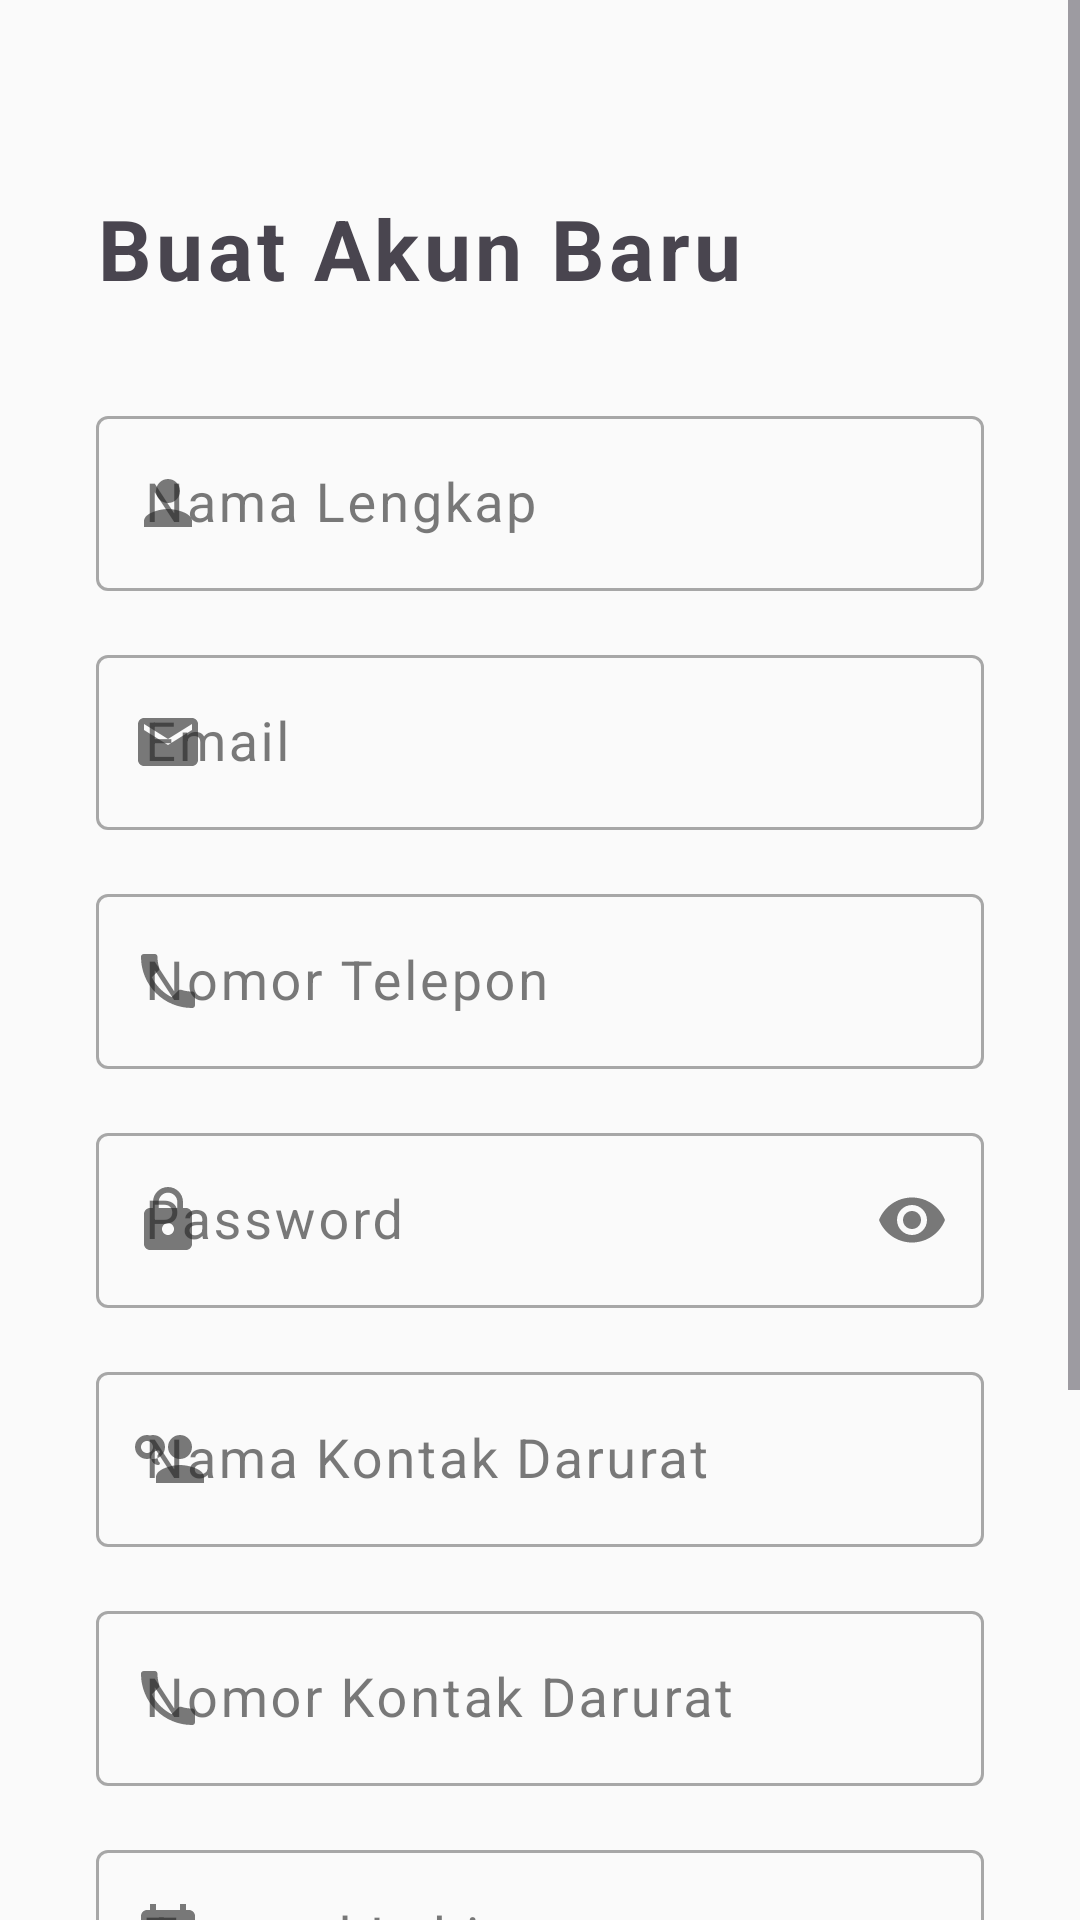

The Android layout XML behind this screen, and the referenced resources:
<!-- AndroidManifest.xml: application theme Theme.LansiaCare -->
<!-- res/layout/fragment_register.xml -->
<?xml version="1.0" encoding="utf-8"?>
<ScrollView xmlns:android="http://schemas.android.com/apk/res/android"
    xmlns:app="http://schemas.android.com/apk/res-auto"
    xmlns:tools="http://schemas.android.com/tools"
    android:layout_width="match_parent"
    android:layout_height="match_parent"
    android:fillViewport="true"
    tools:context=".ui.auth.RegisterFragment">

    <androidx.constraintlayout.widget.ConstraintLayout
        android:layout_width="match_parent"
        android:layout_height="wrap_content"
        android:padding="32dp">

        <TextView
            android:id="@+id/tv_title"
            android:layout_width="wrap_content"
            android:layout_height="wrap_content"
            android:layout_marginTop="32dp"
            android:text="Buat Akun Baru"
            android:textSize="28sp"
            android:textStyle="bold"
            app:layout_constraintStart_toStartOf="parent"
            app:layout_constraintTop_toTopOf="parent" />

        <com.google.android.material.textfield.TextInputLayout
            android:id="@+id/tilName"
            style="@style/Widget.MaterialComponents.TextInputLayout.OutlinedBox"
            android:layout_width="0dp"
            android:layout_height="wrap_content"
            android:layout_marginTop="32dp"
            android:hint="Nama Lengkap"
            app:layout_constraintEnd_toEndOf="parent"
            app:layout_constraintStart_toStartOf="parent"
            app:layout_constraintTop_toBottomOf="@id/tv_title"
            app:startIconDrawable="@drawable/ic_person">

            <com.google.android.material.textfield.TextInputEditText
                android:id="@+id/etName"
                android:layout_width="match_parent"
                android:layout_height="wrap_content"
                android:inputType="textPersonName" />
        </com.google.android.material.textfield.TextInputLayout>

        <com.google.android.material.textfield.TextInputLayout
            android:id="@+id/tilEmail"
            style="@style/Widget.MaterialComponents.TextInputLayout.OutlinedBox"
            android:layout_width="0dp"
            android:layout_height="wrap_content"
            android:layout_marginTop="16dp"
            android:hint="Email"
            app:layout_constraintEnd_toEndOf="parent"
            app:layout_constraintStart_toStartOf="parent"
            app:layout_constraintTop_toBottomOf="@id/tilName"
            app:startIconDrawable="@drawable/ic_email">

            <com.google.android.material.textfield.TextInputEditText
                android:id="@+id/etEmail"
                android:layout_width="match_parent"
                android:layout_height="wrap_content"
                android:inputType="textEmailAddress" />
        </com.google.android.material.textfield.TextInputLayout>

        <com.google.android.material.textfield.TextInputLayout
            android:id="@+id/tilPhone"
            style="@style/Widget.MaterialComponents.TextInputLayout.OutlinedBox"
            android:layout_width="0dp"
            android:layout_height="wrap_content"
            android:layout_marginTop="16dp"
            android:hint="Nomor Telepon"
            app:layout_constraintEnd_toEndOf="parent"
            app:layout_constraintStart_toStartOf="parent"
            app:layout_constraintTop_toBottomOf="@id/tilEmail"
            app:startIconDrawable="@drawable/ic_phone">

            <com.google.android.material.textfield.TextInputEditText
                android:id="@+id/etPhone"
                android:layout_width="match_parent"
                android:layout_height="wrap_content"
                android:inputType="phone" />
        </com.google.android.material.textfield.TextInputLayout>

        <com.google.android.material.textfield.TextInputLayout
            android:id="@+id/tilPassword"
            style="@style/Widget.MaterialComponents.TextInputLayout.OutlinedBox"
            android:layout_width="0dp"
            android:layout_height="wrap_content"
            android:layout_marginTop="16dp"
            android:hint="Password"
            app:endIconMode="password_toggle"
            app:layout_constraintEnd_toEndOf="parent"
            app:layout_constraintStart_toStartOf="parent"
            app:layout_constraintTop_toBottomOf="@id/tilPhone"
            app:startIconDrawable="@drawable/ic_lock">

            <com.google.android.material.textfield.TextInputEditText
                android:id="@+id/etPassword"
                android:layout_width="match_parent"
                android:layout_height="wrap_content"
                android:inputType="textPassword" />
        </com.google.android.material.textfield.TextInputLayout>

        <com.google.android.material.textfield.TextInputLayout
            android:id="@+id/tilEmergencyContact"
            style="@style/Widget.MaterialComponents.TextInputLayout.OutlinedBox"
            android:layout_width="0dp"
            android:layout_height="wrap_content"
            android:layout_marginTop="16dp"
            android:hint="Nama Kontak Darurat"
            app:layout_constraintEnd_toEndOf="parent"
            app:layout_constraintStart_toStartOf="parent"
            app:layout_constraintTop_toBottomOf="@id/tilPassword"
            app:startIconDrawable="@drawable/ic_emergency_contact">

            <com.google.android.material.textfield.TextInputEditText
                android:id="@+id/etEmergencyContact"
                android:layout_width="match_parent"
                android:layout_height="wrap_content"
                android:inputType="textPersonName" />
        </com.google.android.material.textfield.TextInputLayout>

        <com.google.android.material.textfield.TextInputLayout
            android:id="@+id/tilEmergencyPhone"
            style="@style/Widget.MaterialComponents.TextInputLayout.OutlinedBox"
            android:layout_width="0dp"
            android:layout_height="wrap_content"
            android:layout_marginTop="16dp"
            android:hint="Nomor Kontak Darurat"
            app:layout_constraintEnd_toEndOf="parent"
            app:layout_constraintStart_toStartOf="parent"
            app:layout_constraintTop_toBottomOf="@id/tilEmergencyContact"
            app:startIconDrawable="@drawable/ic_phone">

            <com.google.android.material.textfield.TextInputEditText
                android:id="@+id/etEmergencyPhone"
                android:layout_width="match_parent"
                android:layout_height="wrap_content"
                android:inputType="phone" />
        </com.google.android.material.textfield.TextInputLayout>

        <com.google.android.material.textfield.TextInputLayout
            android:id="@+id/tilBirthDate"
            style="@style/Widget.MaterialComponents.TextInputLayout.OutlinedBox"
            android:layout_width="0dp"
            android:layout_height="wrap_content"
            android:layout_marginTop="16dp"
            android:hint="Tanggal Lahir"
            app:layout_constraintEnd_toEndOf="parent"
            app:layout_constraintStart_toStartOf="parent"
            app:layout_constraintTop_toBottomOf="@id/tilEmergencyPhone"
            app:startIconDrawable="@drawable/ic_calendar">

            <com.google.android.material.textfield.TextInputEditText
                android:id="@+id/etBirthDate"
                android:layout_width="match_parent"
                android:layout_height="wrap_content"
                android:clickable="true"
                android:focusable="false"
                android:inputType="none" />
        </com.google.android.material.textfield.TextInputLayout>

        <Button
            android:id="@+id/btnRegister"
            android:layout_width="0dp"
            android:layout_height="60dp"
            android:layout_marginTop="32dp"
            android:text="Daftar"
            app:layout_constraintEnd_toEndOf="parent"
            app:layout_constraintStart_toStartOf="parent"
            app:layout_constraintTop_toBottomOf="@id/tilBirthDate" />

        <ProgressBar
            android:id="@+id/progressBar"
            android:layout_width="wrap_content"
            android:layout_height="wrap_content"
            android:visibility="gone"
            app:layout_constraintBottom_toBottomOf="@id/btnRegister"
            app:layout_constraintEnd_toEndOf="@id/btnRegister"
            app:layout_constraintStart_toStartOf="@id/btnRegister"
            app:layout_constraintTop_toTopOf="@id/btnRegister"
            tools:visibility="visible" />

        <TextView
            android:id="@+id/tvLoginLink"
            android:layout_width="wrap_content"
            android:layout_height="wrap_content"
            android:layout_marginTop="24dp"
            android:padding="8dp"
            android:text="Sudah punya akun? Masuk di sini"
            app:layout_constraintEnd_toEndOf="parent"
            app:layout_constraintStart_toStartOf="parent"
            app:layout_constraintTop_toBottomOf="@id/btnRegister" />

    </androidx.constraintlayout.widget.ConstraintLayout>
</ScrollView>
<!-- resources referenced by this layout -->
<resources>
  <!-- drawable ic_calendar (drawable) -->
  <vector xmlns:android="http://schemas.android.com/apk/res/android"
      android:width="24dp"
      android:height="24dp"
      android:viewportWidth="24"
      android:viewportHeight="24">
      <path
          android:fillColor="@android:color/black"
          android:pathData="M19,3H18V1H16V3H8V1H6V3H5C3.89,3 3.01,3.9 3.01,5L3,19A2,2 0 0,0 5,21H19A2,2 0 0,0 21,19V5C21,3.9 20.1,3 19,3M19,19H5V8H19V19ZM7,10H12V15H7"/>
  </vector>
  <!-- drawable ic_email (drawable) -->
  <vector xmlns:android="http://schemas.android.com/apk/res/android"
      android:width="24dp"
      android:height="24dp"
      android:viewportWidth="24"
      android:viewportHeight="24">
      <path
          android:fillColor="@android:color/black"
          android:pathData="M20,4H4C2.9,4 2.01,4.9 2.01,6L2,18C2,19.1 2.9,20 4,20H20C21.1,20 22,19.1 22,18V6C22,4.9 21.1,4 20,4ZM20,8L12,13L4,8V6L12,11L20,6V8Z"/>
  </vector>
  <!-- drawable ic_lock (drawable) -->
  <vector xmlns:android="http://schemas.android.com/apk/res/android"
      android:width="24dp"
      android:height="24dp"
      android:viewportWidth="24"
      android:viewportHeight="24">
      <path
          android:fillColor="@android:color/black"
          android:pathData="M18,8H17V6C17,3.24 14.76,1 12,1C9.24,1 7,3.24 7,6V8H6C4.9,8 4,8.9 4,10V20C4,21.1 4.9,22 6,22H18C19.1,22 20,21.1 20,20V10C20,8.9 19.1,8 18,8ZM12,17C10.9,17 10,16.1 10,15C10,13.9 10.9,13 12,13C13.1,13 14,13.9 14,15C14,16.1 13.1,17 12,17ZM15.1,8H8.9V6C8.9,4.29 10.29,2.9 12,2.9C13.71,2.9 15.1,4.29 15.1,6V8Z"/>
  </vector>
  <!-- drawable ic_person (drawable) -->
  <vector xmlns:android="http://schemas.android.com/apk/res/android"
      android:width="24dp"
      android:height="24dp"
      android:viewportWidth="24"
      android:viewportHeight="24">
      <path
          android:fillColor="@android:color/black"
          android:pathData="M12,12C14.21,12 16,10.21 16,8C16,5.79 14.21,4 12,4C9.79,4 8,5.79 8,8C8,10.21 9.79,12 12,12ZM12,14C9.33,14 4,15.34 4,18V20H20V18C20,15.34 14.67,14 12,14Z"/>
  </vector>
  <!-- drawable ic_phone (drawable) -->
  <vector xmlns:android="http://schemas.android.com/apk/res/android"
      android:width="24dp"
      android:height="24dp"
      android:viewportWidth="24"
      android:viewportHeight="24">
      <path
          android:fillColor="@android:color/black"
          android:pathData="M6.62,10.79C8.06,13.62 10.38,15.94 13.21,17.38L15.41,15.18C15.69,14.9 16.08,14.82 16.43,14.93C17.55,15.3 18.75,15.5 20,15.5A1,1 0 0,1 21,16.5V20A1,1 0 0,1 20,21A17,17 0 0,1 3,4A1,1 0 0,1 4,3H7.5A1,1 0 0,1 8.5,4C8.5,5.25 8.7,6.45 9.07,7.57C9.18,7.92 9.1,8.31 8.82,8.59L6.62,10.79Z"/>
  </vector>
  <style name="Theme.LansiaCare" parent="Base.Theme.LansiaCare" />
  <color name="primary">#1976D2</color>
  <color name="primary_variant">#0D47A1</color>
  <color name="secondary">#FF9800</color>
  <color name="secondary_variant">#E65100</color>
  <color name="surface">#FFFFFF</color>
  <color name="on_surface">#212121</color>
  <color name="surface_variant">#F5F5F5</color>
  <color name="on_surface_variant">#757575</color>
  <color name="background">#FAFAFA</color>
  <color name="on_background">#212121</color>
  <color name="error">#F44336</color>
</resources>
